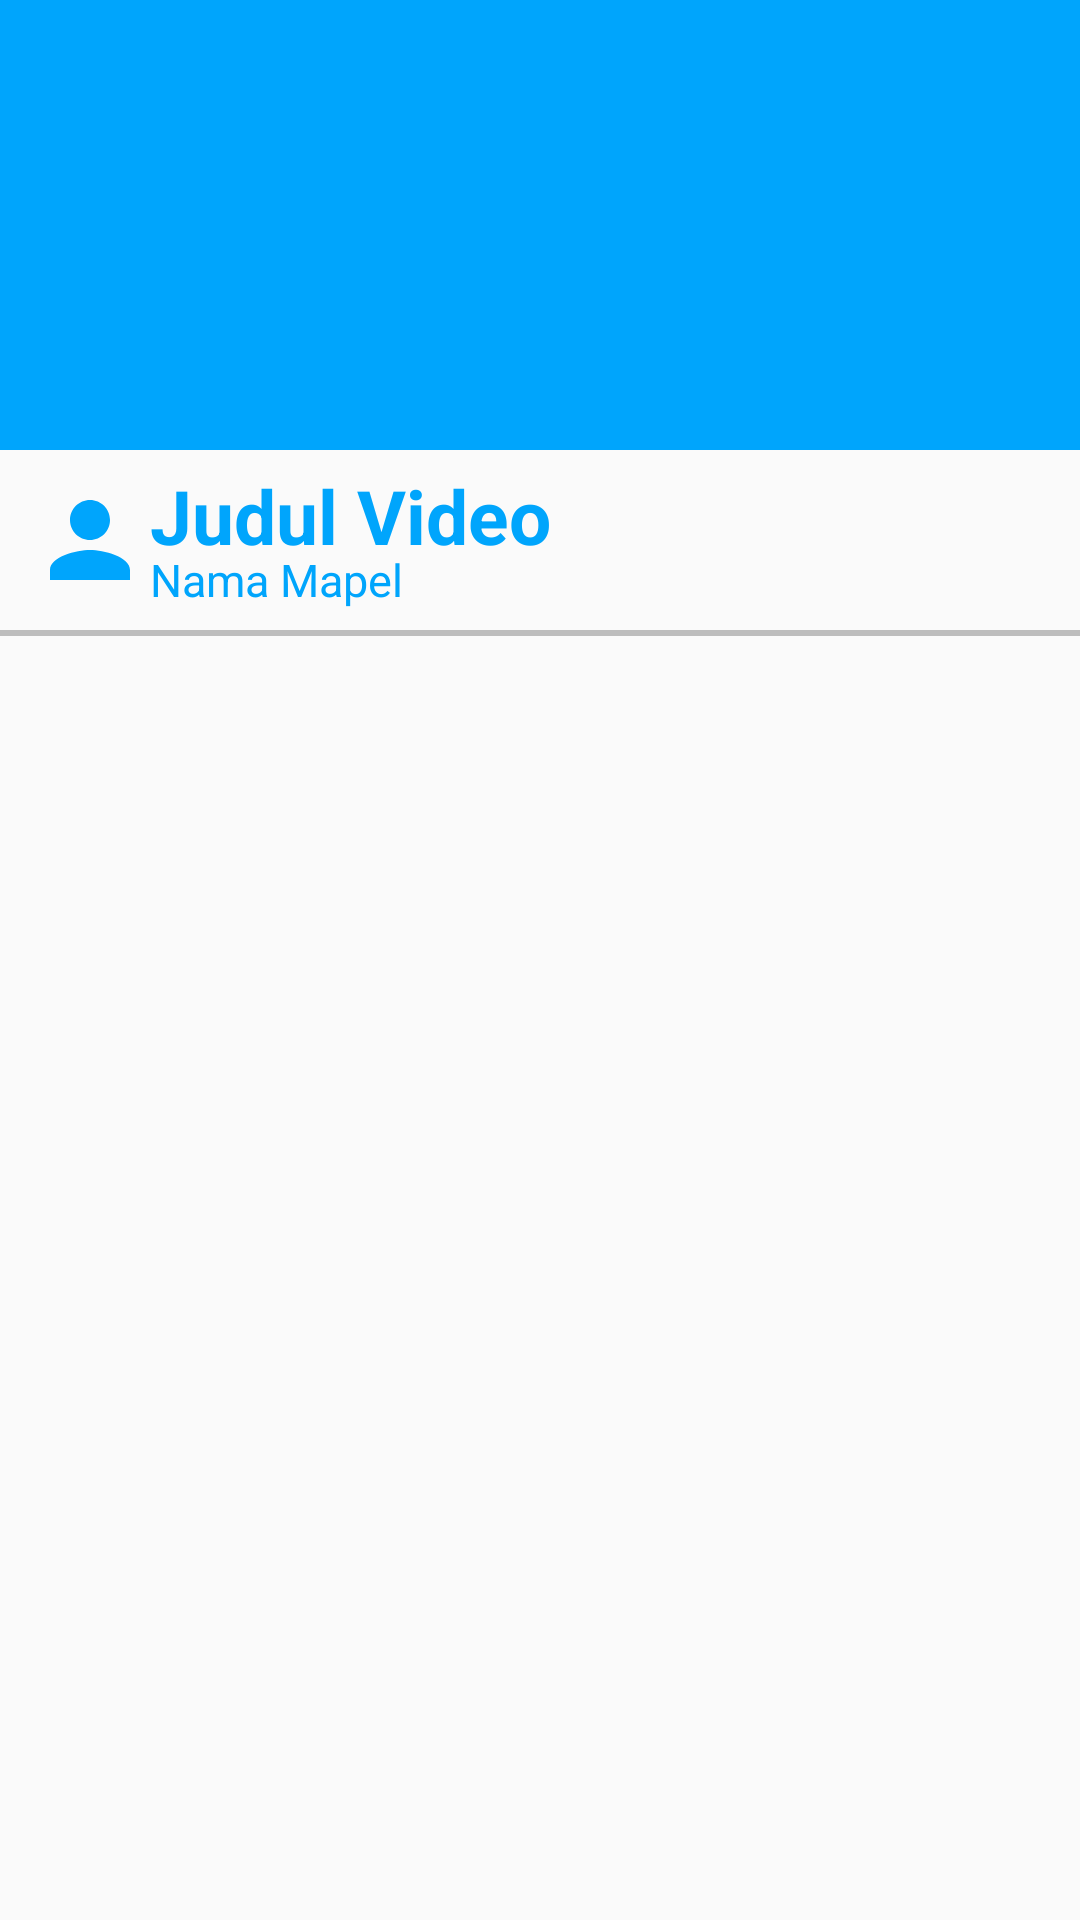

Reconstruct the res/layout file that produces this screen, plus the resources it refers to.
<!-- AndroidManifest.xml: application theme AppTheme -->
<!-- res/layout/recycler_item_smartvideo.xml -->
<?xml version="1.0" encoding="utf-8"?>
<LinearLayout xmlns:android="http://schemas.android.com/apk/res/android"
        android:orientation="vertical" android:layout_width="match_parent"
        android:layout_height="wrap_content">

    <LinearLayout
            android:layout_width="match_parent"
            android:layout_height="wrap_content"
            android:orientation="vertical">
        <ImageView
                android:layout_gravity="center"
                android:layout_width="match_parent"
                android:layout_height="150dp"
                android:background="@color/mssBlue"
                android:scaleType="center"/>

    </LinearLayout>

    <LinearLayout
            android:layout_width="match_parent"
            android:layout_height="wrap_content"
            android:orientation="vertical">
        <RelativeLayout
                android:layout_width="match_parent"
                android:layout_height="wrap_content">
            <ImageView
                    android:layout_width="40dp"
                    android:layout_height="40dp"
                    android:src="@drawable/ic_person_black_24dp"
                    android:layout_margin="10dp"/>

            <TextView
                    android:id="@+id/video_judul"
                    android:layout_width="wrap_content"
                    android:layout_height="wrap_content"
                    android:text="Judul Video"
                    android:textSize="25dp"
                    android:layout_marginLeft="50dp"
                    android:textColor="#00A5FC"
                    android:textStyle="bold"
                    android:layout_marginTop="5dp"/>
            <TextView
                    android:id="@+id/video_mapel"
                    android:layout_width="wrap_content"
                    android:layout_height="wrap_content"
                    android:layout_marginLeft="50dp"
                    android:layout_marginTop="33dp"
                    android:text="Nama Mapel"
                    android:textColor="#00A5FC"
                    android:textSize="15dp"/>




        </RelativeLayout>
        <View
                android:layout_width="match_parent"
                android:layout_height="2dp"
                android:background="#90909090"/>
    </LinearLayout>


</LinearLayout>
<!-- resources referenced by this layout -->
<resources>
  <color name="mssBlue">#00a5fc</color>
  <!-- drawable ic_person_black_24dp (drawable) -->
  <vector xmlns:android="http://schemas.android.com/apk/res/android" android:height="24dp"
          android:viewportHeight="24.0"
          android:viewportWidth="24.0" android:width="24dp">
      <path android:fillColor="#00a5fc"
            android:pathData="M12,12c2.21,0 4,-1.79 4,-4s-1.79,-4 -4,-4 -4,1.79 -4,4 1.79,4 4,4zM12,14c-2.67,0 -8,1.34 -8,4v2h16v-2c0,-2.66 -5.33,-4 -8,-4z"/>
  </vector>
  <style name="AppTheme" parent="Theme.AppCompat.Light.NoActionBar">
          
          <item name="colorPrimary">@color/colorPrimary</item>
          <item name="colorPrimaryDark">@color/colorPrimaryDark</item>
          <item name="colorAccent">@color/colorAccent</item>
      </style>
  <color name="colorPrimary">#00a5fc</color>
  <color name="colorPrimaryDark">#41f3a0</color>
  <color name="colorAccent">#0084FF</color>
</resources>
